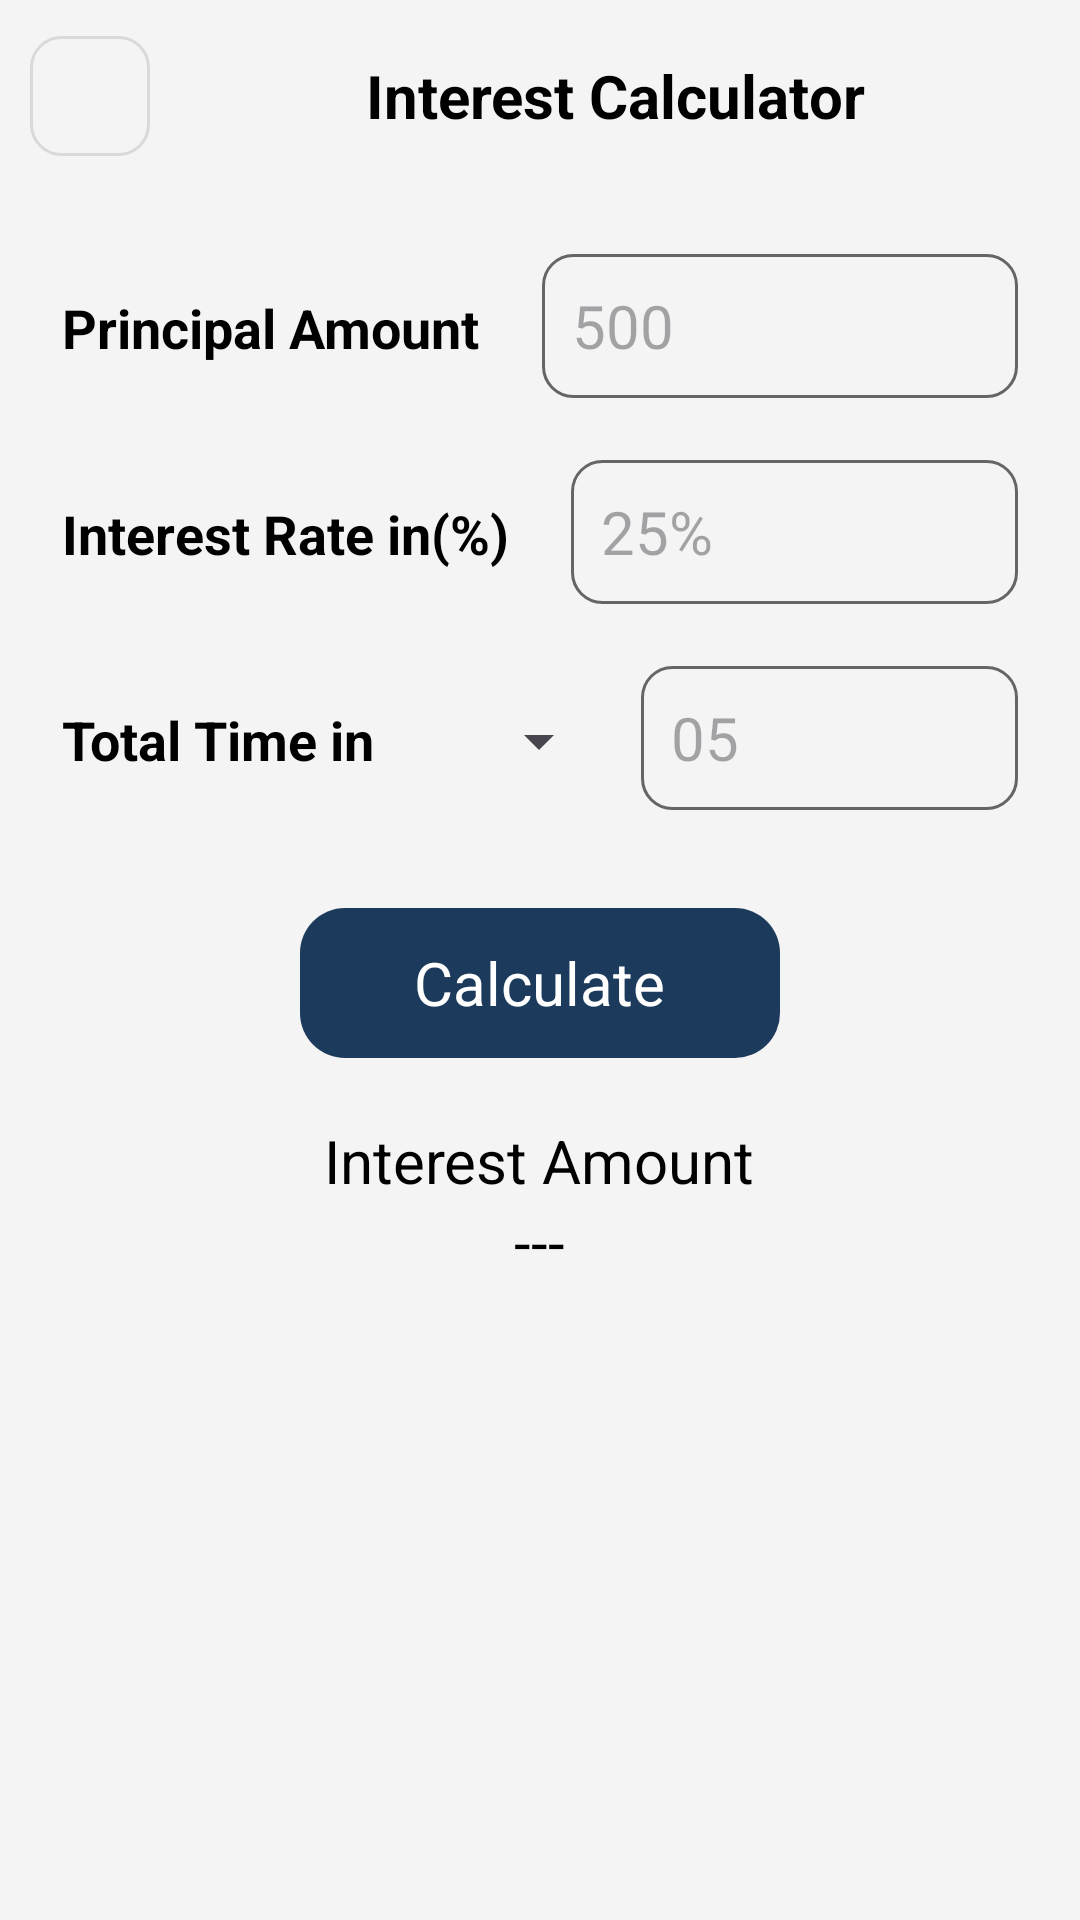

Android layout source for this screen:
<!-- AndroidManifest.xml: application theme Theme.MasterCalculator -->
<!-- res/layout/activity_interest_caluclator.xml -->
<?xml version="1.0" encoding="utf-8"?>
<LinearLayout xmlns:android="http://schemas.android.com/apk/res/android"
    xmlns:app="http://schemas.android.com/apk/res-auto"
    xmlns:tools="http://schemas.android.com/tools"
    android:layout_width="match_parent"
    android:layout_height="match_parent"
    android:background="@color/lightGray"
    android:orientation="vertical"
    tools:context=".CalculationUtilitiesActivity">

    <LinearLayout
        android:layout_width="match_parent"
        android:layout_height="?actionBarSize"
        android:gravity="center_vertical"
        android:orientation="horizontal">

        <LinearLayout
            android:id="@+id/back"
            android:layout_width="40dp"
            android:layout_height="40dp"
            android:layout_marginStart="10dp"
            android:background="@drawable/back_button_shape"
            android:gravity="center">

            <ImageView
                android:layout_width="wrap_content"
                android:layout_height="wrap_content"
                android:src="@drawable/baseline_arrow_back_24" />
        </LinearLayout>

        <TextView
            android:layout_width="match_parent"
            android:layout_height="wrap_content"
            android:text="Interest Calculator"
            android:textAlignment="center"
            android:textColor="@color/black"
            android:textSize="20dp"
            android:textStyle="bold" />

        <TextView
            android:layout_width="wrap_content"
            android:layout_height="wrap_content"
            android:textSize="20dp" />


    </LinearLayout>


    <LinearLayout
        android:layout_width="match_parent"
        android:layout_height="wrap_content"
        android:layout_marginHorizontal="10pt"
        android:layout_marginTop="10pt">

        <TextView
            android:layout_width="wrap_content"
            android:layout_height="wrap_content"
            android:layout_marginEnd="10pt"
            android:layout_marginBottom="10dp"
            android:text="Principal Amount"
            android:textColor="@color/black"
            android:textSize="18sp"
            android:textStyle="bold"
            app:layout_constraintStart_toEndOf="@+id/editTextReturn" />


        <EditText
            android:id="@+id/editTextPrincipal"
            android:layout_width="match_parent"
            android:layout_height="48dp"
            android:background="@drawable/custom_edittext_shape"
            android:hint="500"
            android:inputType="number"
            android:padding="10dp"
            android:textSize="20sp" />

    </LinearLayout>

    <LinearLayout
        android:layout_width="match_parent"
        android:layout_height="wrap_content"
        android:layout_marginHorizontal="10pt"
        android:layout_marginTop="10pt">

        <TextView
            android:layout_width="wrap_content"
            android:layout_height="wrap_content"
            android:layout_marginEnd="10pt"
            android:layout_marginBottom="10dp"
            android:text="Interest Rate in(%)"
            android:textColor="@color/black"
            android:textSize="18sp"
            android:textStyle="bold" />

        <EditText
            android:id="@+id/editTextRate"
            android:layout_width="match_parent"
            android:layout_height="48dp"
            android:background="@drawable/custom_edittext_shape"
            android:hint="25%"
            android:inputType="number"
            android:padding="10dp"
            android:textSize="20sp" />

    </LinearLayout>

    <LinearLayout
        android:layout_width="match_parent"
        android:layout_height="wrap_content"
        android:layout_marginHorizontal="10pt"
        android:layout_marginTop="10pt">

        <TextView
            android:layout_width="wrap_content"
            android:layout_height="wrap_content"
            android:layout_marginEnd="10pt"
            android:layout_marginBottom="10dp"
            android:text="Total Time in"
            android:textColor="@color/black"
            android:textSize="18sp"
            android:textStyle="bold" />
        <Spinner
            android:id="@+id/spinnerTime"
            android:layout_height="50dp"
            android:layout_width="wrap_content"
            android:layout_marginEnd="10dp"
            android:layout_marginStart="10dp"
            android:layout_marginBottom="10dp"
            />

        <EditText
            android:id="@+id/editTextTime"
            android:layout_width="match_parent"
            android:layout_height="48dp"
            android:background="@drawable/custom_edittext_shape"
            android:hint="05"
            android:inputType="number"
            android:padding="10dp"
            android:textSize="20sp" />

    </LinearLayout>





















    <LinearLayout
        android:layout_width="match_parent"
        android:gravity="center_horizontal"
        android:layout_height="wrap_content">
        <LinearLayout
            android:onClick="calculateInterest"
            android:layout_width="160dp"
            android:layout_height="50dp"
            android:layout_margin="10pt"
            android:background="@drawable/custom_calculate_shape"
            android:gravity="center">

            <TextView
                android:layout_width="wrap_content"
                android:layout_height="wrap_content"
                android:text="Calculate"
                android:textColor="@color/white"
                android:textSize="20sp"/>

        </LinearLayout>

    </LinearLayout>


        <LinearLayout
            android:layout_width="wrap_content"
            android:layout_height="wrap_content"
            android:layout_weight="1"
            android:layout_gravity="center_horizontal"
            android:orientation="vertical">
            <TextView
                android:layout_width="wrap_content"
                android:layout_height="wrap_content"
                android:text="Interest Amount"
                android:textColor="@color/black"
                android:textSize="20sp"
               />
            <TextView
                android:id="@+id/textViewAmount"
                android:layout_width="match_parent"
                android:layout_height="wrap_content"
                android:text="---"
                android:textSize="20sp"

                android:textColor="@color/black"
                android:textAlignment="center"/>

        </LinearLayout>



</LinearLayout>
<!-- resources referenced by this layout -->
<resources>
  <color name="black">#FF000000</color>
  <color name="lightGray">#F4F4F5</color>
  <color name="white">#FFFFFFFF</color>
  <!-- drawable back_button_shape (drawable) -->
  <selector xmlns:android="http://schemas.android.com/apk/res/android"
      android:layout_height="wrap_content"
      android:layout_width="wrap_content">
      <item>
          <shape android:shape="rectangle">
              <solid android:color="@color/lightGray"/>
              <corners android:radius="10dp" />
              <stroke
                  android:width="1dp"
                  android:color="@color/Gray"
                  />
          </shape>
      </item>
  </selector>
  <!-- drawable custom_calculate_shape (drawable) -->
  <selector xmlns:android="http://schemas.android.com/apk/res/android"
      android:layout_height="wrap_content"
      android:layout_width="wrap_content">
      <item>
          <shape android:shape="rectangle">
              <solid android:color="@color/darkBlue"/>
              <corners android:radius="15dp" />
  
          </shape>
      </item>
  </selector>
  <!-- drawable custom_edittext_shape (drawable) -->
  <selector xmlns:android="http://schemas.android.com/apk/res/android"
      android:layout_height="wrap_content"
      android:layout_width="wrap_content">
      <item>
          <shape android:shape="rectangle">
              <solid android:color="@color/lightGray"/>
              <corners android:radius="10dp" />
              <stroke
                  android:width="1dp"
                  android:color="@color/darkGray"
                  />
          </shape>
      </item>
  </selector>
  <style name="Theme.MasterCalculator" parent="Base.Theme.MasterCalculator" />
  <color name="Gray">#D9D9D9</color>
  <color name="darkBlue">#1C3B5C</color>
  <color name="darkGray">#656565</color>
  <style name="Base.Theme.MasterCalculator" parent="Theme.Material3.DayNight.NoActionBar">
          
          
      </style>
</resources>
